Run: headless pygame with SDL's dummy video driver; simulated clock (each Clock.tick advances the game by its frame time, no real sleeping); random seed 0; keys injected as events and as key.get_pressed() state; mouse plan: one left click at the window centre at the start of phase 2, then a move to the lower-right quarter at the start of phase 3.
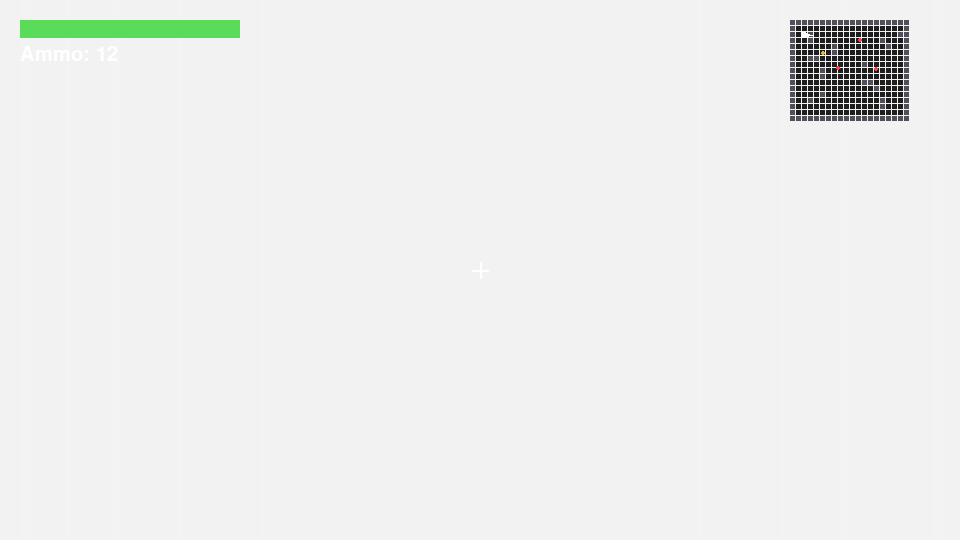
Frame 1 of 4 · flips 1–60 · no input
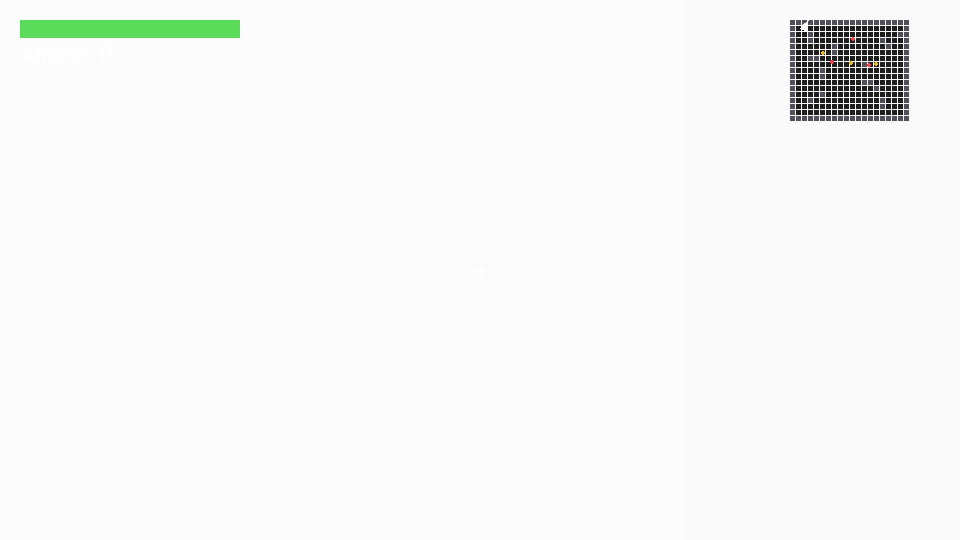
Frame 2 of 4 · flips 61–180 · clicked the window centre · tapped SPACE, RETURN · held RIGHT (→), D
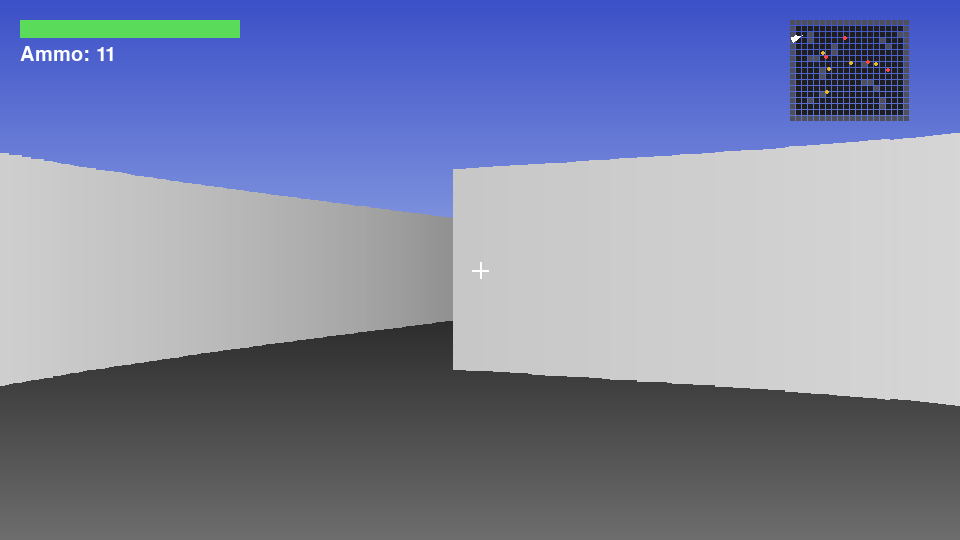
Frame 3 of 4 · flips 181–300 · moved the mouse to the lower-right quarter · held DOWN (↓), S
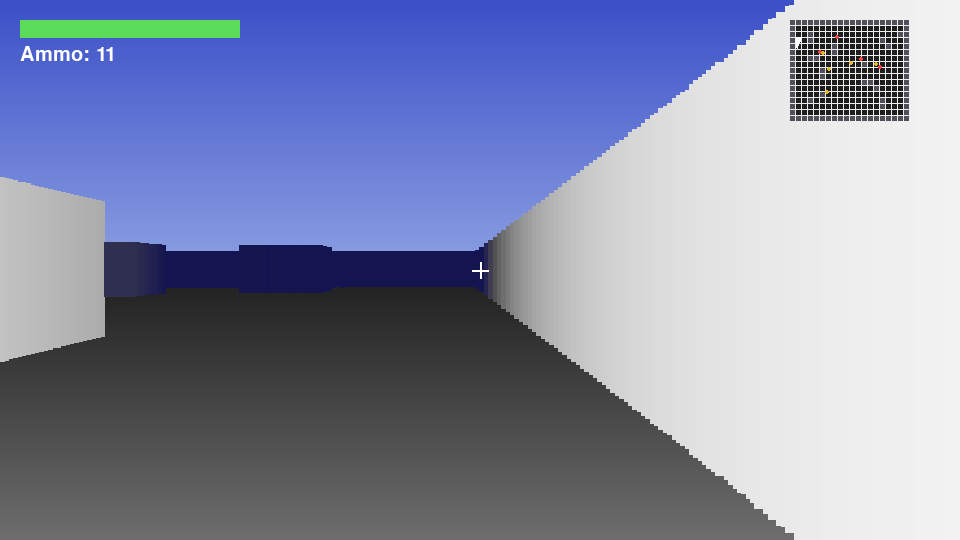
Frame 4 of 4 · flips 301–420 · held LEFT (←), A, UP (↑), W

The pygame program that drew these frames:

import math
import random
import pygame

# ----------------------------
# Survival FPS Game Prototype
# ----------------------------

pygame.init()
pygame.font.init()

WIDTH, HEIGHT = 960, 540
screen = pygame.display.set_mode((WIDTH, HEIGHT))
pygame.display.set_caption("Mini FPS - Survival Mode")
clock = pygame.time.Clock()

# Colors
BLACK = (0, 0, 0)
WHITE = (255, 255, 255)
RED = (255, 70, 70)
GREEN = (90, 220, 90)
BLUE = (70, 120, 255)
GRAY = (80, 80, 90)
DARK = (15, 15, 20)
GOLD = (230, 185, 40)

# Map Definition (20 columns x 17 rows)
MAP = [
    "####################",
    "#..................#",
    "#..#..............##",
    "#..#...........#...#",
    "#......#........#..#",
    "#......#...........#",
    "#..##..............#",
    "#...........#......#",
    "#....#.............#",
    "#....#.............#",
    "#...........##.....#",
    "#.............#....#",
    "#....#.............#",
    "#..#...........#...#",
    "#..............#...#",
    "#..................#",
    "####################",
]

MAP_WIDTH = len(MAP[0])
MAP_HEIGHT = len(MAP)

class Player:
    def __init__(self):
        self.x = 2.5
        self.y = 2.5
        self.angle = 0.0
        self.fov = math.radians(70)
        self.speed = 2.3
        self.turn_speed = 2.2
        self.health = 100
        self.ammo = 12

    def move(self, keys):
        dx, dy = 0.0, 0.0
        if keys[pygame.K_w]:
            dx += math.cos(self.angle) * self.speed
            dy += math.sin(self.angle) * self.speed
        if keys[pygame.K_s]:
            dx -= math.cos(self.angle) * self.speed
            dy -= math.sin(self.angle) * self.speed
        if keys[pygame.K_a]:
            dx += math.cos(self.angle - math.pi / 2) * self.speed
            dy += math.sin(self.angle - math.pi / 2) * self.speed
        if keys[pygame.K_d]:
            dx += math.cos(self.angle + math.pi / 2) * self.speed
            dy += math.sin(self.angle + math.pi / 2) * self.speed

        nx = self.x + dx * 0.016
        ny = self.y + dy * 0.016
        if not is_wall(nx, self.y):
            self.x = nx
        if not is_wall(self.x, ny):
            self.y = ny

    def turn(self, direction):
        self.angle += direction * self.turn_speed * 0.016

    def shoot(self):
        if self.ammo <= 0:
            return False
        self.ammo -= 1
        return True

def is_wall(x, y):
    grid_x = int(x)
    grid_y = int(y)
    if grid_x < 0 or grid_y < 0 or grid_x >= MAP_WIDTH or grid_y >= MAP_HEIGHT:
        return True
    return MAP[grid_y][grid_x] == '#'

def distance(a_x, a_y, b_x, b_y):
    return math.hypot(b_x - a_x, b_y - a_y)

def get_random_empty_floor():
    while True:
        rx = random.uniform(1.5, MAP_WIDTH - 1.5)
        ry = random.uniform(1.5, MAP_HEIGHT - 1.5)
        if not is_wall(rx, ry) and distance(rx, ry, player.x, player.y) > 4.0:
            return rx, ry

def cast_ray(player, ray_angle):
    step = 0.02
    max_dist = 20
    dist = 0.0
    hit = False
    while dist < max_dist and not hit:
        x = player.x + math.cos(ray_angle) * dist
        y = player.y + math.sin(ray_angle) * dist
        if is_wall(x, y):
            hit = True
        dist += step
    return dist

def draw_background():
    sky = pygame.Surface((WIDTH, HEIGHT // 2))
    for y in range(sky.get_height()):
        c = 60 + int(y / sky.get_height() * 80)
        color = (c, c + 20, 180 + c // 3)
        pygame.draw.line(sky, color, (0, y), (WIDTH, y))
    screen.blit(sky, (0, 0))

    floor = pygame.Surface((WIDTH, HEIGHT // 2))
    for y in range(floor.get_height()):
        c = 30 + int(y / floor.get_height() * 80)
        color = (c, c, c)
        pygame.draw.line(floor, color, (0, y), (WIDTH, y))
    screen.blit(floor, (0, HEIGHT // 2))

def draw_walls(player):
    num_rays = 220
    fov = player.fov
    start_angle = player.angle - fov / 2
    step = fov / num_rays

    wall_columns = []
    for i in range(num_rays):
        ray_angle = start_angle + i * step
        dist = cast_ray(player, ray_angle)
        corrected = dist * math.cos(ray_angle - player.angle)
        if corrected < 0.0001:
            corrected = 0.0001
        wall_height = min(HEIGHT, (HEIGHT * 0.85) / corrected)
        shade = max(20, 255 - int(corrected * 25))
        color = (shade, shade, max(80, shade))
        wall_columns.append((wall_height, color))

    column_width = WIDTH / num_rays
    for i, (wall_height, color) in enumerate(wall_columns):
        x = int(i * column_width)
        y = HEIGHT // 2 - wall_height / 2
        pygame.draw.rect(screen, color, (x, y, max(2, int(column_width) + 1), wall_height))

class Enemy:
    def __init__(self, x, y):
        self.x = x
        self.y = y
        self.health = 100
        self.damage_cooldown = 0

    def update(self, player, dt):
        dist = distance(self.x, self.y, player.x, player.y)
        
        # Player Collision & Damage implementation
        if dist < 0.45:
            if self.damage_cooldown <= 0:
                player.health = max(0, player.health - 10)
                self.damage_cooldown = 1000  # 1 second invincibility window frame
            
            # Slide enemy backward away from player to prevent clipping
            angle = math.atan2(self.y - player.y, self.x - player.x)
            self.x = player.x + math.cos(angle) * 0.46
            self.y = player.y + math.sin(angle) * 0.46
        else:
            angle_to_player = math.atan2(player.y - self.y, player.x - self.x)
            dx = math.cos(angle_to_player) * 0.7 * 0.016
            dy = math.sin(angle_to_player) * 0.7 * 0.016
            if not is_wall(self.x + dx, self.y):
                self.x += dx
            if not is_wall(self.x, self.y + dy):
                self.y += dy
                
        if self.damage_cooldown > 0:
            self.damage_cooldown -= dt

    def draw(self, player):
        rel_x = self.x - player.x
        rel_y = self.y - player.y
        dist = math.hypot(rel_x, rel_y)
        if dist < 0.2:
            return
        angle = math.atan2(rel_y, rel_x) - player.angle
        angle = (angle + math.pi) % (2 * math.pi) - math.pi
        
        if abs(angle) > player.fov / 2 + 0.4:
            return
            
        screen_x = WIDTH / 2 + math.tan(angle) * WIDTH / (2 * math.tan(player.fov / 2))
        sprite_height = min(HEIGHT, (HEIGHT / dist) * 1.8)
        sprite_width = sprite_height * 0.7
        sprite_y = HEIGHT / 2 - sprite_height / 2
        sprite_rect = pygame.Rect(screen_x - sprite_width / 2, sprite_y, sprite_width, sprite_height)

        if dist < 8:
            # DYNAMIC DAMAGE TRANSPARENCY: Blends red down based on remaining health percentage
            health_percentage = max(0.0, min(1.0, self.health / 100.0))
            
            # The red channel drops, fading them into a ghostly dark shade
            r = int(70 + (185 * health_percentage))
            g = int(20 * health_percentage)
            b = int(20 * health_percentage)
            enemy_color = (r, g, b)
            
            pygame.draw.rect(screen, enemy_color, sprite_rect)


class AmmoPickup:
    def __init__(self, x, y):
        self.x = x
        self.y = y
        self.bob_timer = random.uniform(0, 10)

    def update(self, player):
        self.bob_timer += 0.05
        if distance(self.x, self.y, player.x, player.y) < 0.4:
            player.ammo = min(30, player.ammo + 12)
            return True  
        return False

    def draw(self, player):
        rel_x = self.x - player.x
        rel_y = self.y - player.y
        dist = math.hypot(rel_x, rel_y)
        if dist < 0.2:
            return
        angle = math.atan2(rel_y, rel_x) - player.angle
        angle = (angle + math.pi) % (2 * math.pi) - math.pi
        
        if abs(angle) > player.fov / 2 + 0.4:
            return
            
        screen_x = WIDTH / 2 + math.tan(angle) * WIDTH / (2 * math.tan(player.fov / 2))
        sprite_height = min(HEIGHT, (HEIGHT / dist) * 0.6)
        sprite_width = sprite_height * 1.0
        
        bob_offset = math.sin(self.bob_timer) * (sprite_height * 0.15)
        sprite_y = (HEIGHT / 2) + (sprite_height * 0.2) + bob_offset
        
        sprite_rect = pygame.Rect(screen_x - sprite_width / 2, sprite_y, sprite_width, sprite_height)
        if dist < 8:
            pygame.draw.rect(screen, GREEN, sprite_rect, border_radius=3)
            pygame.draw.rect(screen, GOLD, (screen_x - sprite_width/4, sprite_y + sprite_height/3, sprite_width/2, sprite_height/3))


hud_font = pygame.font.SysFont(None, 30)
game_over_font = pygame.font.SysFont(None, 70)

# Initialize Entities
enemies = [Enemy(8.5, 8.5), Enemy(12.5, 3.5), Enemy(15.0, 8.5)]
ammo_pickups = [AmmoPickup(5.5, 5.5)]
player = Player()

enemy_spawn_timer = 0
ammo_spawn_timer = 0
hitmarker_timer = 0  # <--- ADD THIS LINE HERE

pygame.mouse.set_visible(False)
pygame.event.set_grab(True)

running = True
while running:
    dt = clock.tick(60)
    mouse_dx = 0

    enemy_spawn_timer += dt
    ammo_spawn_timer += dt

    if hitmarker_timer > 0:            # <--- ADD THESE TWO LINES
        hitmarker_timer -= dt          # <--- TO FADE OUT THE HITMARKER

    # Spawner: Max 7 enemies, spawns every 4 seconds
    if enemy_spawn_timer >= 4000:
        enemy_spawn_timer = 0
        if len(enemies) < 7:
            ex, ey = get_random_empty_floor()
            enemies.append(Enemy(ex, ey))

    # Spawner: Ammo items spawn every 1 seconds (approx 2.5 per min)
    if ammo_spawn_timer >= 1000:
        ammo_spawn_timer = 0
        if len(ammo_pickups) < 5:
            ax, ay = get_random_empty_floor()
            ammo_pickups.append(AmmoPickup(ax, ay))

    for event in pygame.event.get():
        if event.type == pygame.QUIT:
            running = False
        elif event.type == pygame.KEYDOWN:
            if event.key == pygame.K_ESCAPE:
                running = False
            if event.key == pygame.K_r and player.ammo < 12:
                player.ammo = 12
        elif event.type == pygame.MOUSEMOTION:
            mouse_dx += event.rel[0]
        elif event.type == pygame.MOUSEBUTTONDOWN:
            if event.button == 1 and player.health > 0:
                shot_ok = player.shoot()
                if shot_ok:
                    for enemy in enemies[:]:
                        dx = enemy.x - player.x
                        dy = enemy.y - player.y
                        dist = math.hypot(dx, dy)
                        aim_angle = math.atan2(dy, dx)
                        angle_diff = (aim_angle - player.angle + math.pi) % (2 * math.pi) - math.pi
                        if dist < 6 and abs(angle_diff) < 0.18:
                            enemy.health -= 35
                            hitmarker_timer = 150  # <--- ADD THIS LINE (Lasts 150 milliseconds)
                            if enemy.health <= 0:
                                enemies.remove(enemy)

    if player.health > 0:
        keys = pygame.key.get_pressed()
        player.move(keys)
        player.turn(1 if keys[pygame.K_RIGHT] else 0)
        player.turn(-1 if keys[pygame.K_LEFT] else 0)
        if mouse_dx != 0:
            player.angle += math.radians(mouse_dx * 0.12)

        if is_wall(player.x, player.y):
            player.x, player.y = 2.5, 2.5

        for enemy in enemies:
            enemy.update(player, dt)
            
        for pickup in ammo_pickups[:]:
            if pickup.update(player):
                ammo_pickups.remove(pickup)

    # Rendering Scene
    draw_background()
    draw_walls(player)
    
    render_queue = []
    for e in enemies:
        render_queue.append((distance(player.x, player.y, e.x, e.y), e))
    for p in ammo_pickups:
        render_queue.append((distance(player.x, player.y, p.x, p.y), p))
        
    render_queue.sort(key=lambda item: item[0], reverse=True)
    for _, entity in render_queue:
        entity.draw(player)

    # UI Health Bar & Ammo
    pygame.draw.rect(screen, BLACK, (20, 20, 220, 18))
    if player.health > 0:
        pygame.draw.rect(screen, GREEN, (20, 20, 220 * (player.health / 100), 18))
    
    label = hud_font.render(f"Ammo: {player.ammo}", True, WHITE)
    screen.blit(label, (20, 45))

    # Crosshair
    cx, cy = WIDTH // 2, HEIGHT // 2
    pygame.draw.line(screen, WHITE, (cx - 8, cy), (cx + 8, cy), 2)
    pygame.draw.line(screen, WHITE, (cx, cy - 8), (cx, cy + 8), 2)

    # Minimap
    mini_size = 150
    mini_x = WIDTH - mini_size - 20
    mini_y = 20
    for gy, row in enumerate(MAP):
        for gx, cell in enumerate(row):
            color = GRAY if cell == '#' else (30, 30, 30)
            pygame.draw.rect(screen, color, (mini_x + gx * 6, mini_y + gy * 6, 5, 5))
            
    for enemy in enemies:
        pygame.draw.circle(screen, RED, (int(mini_x + enemy.x * 6), int(mini_y + enemy.y * 6)), 2)
    for pickup in ammo_pickups:
        pygame.draw.circle(screen, GOLD, (int(mini_x + pickup.x * 6), int(mini_y + pickup.y * 6)), 2)

    # ==========================================
    # GEOMETRY DASH WAVE STYLE PLAYER INDICATOR
    # ==========================================
    # 1. Get the center position of the player on the minimap
    px = mini_x + player.x * 6
    py = mini_y + player.y * 6
    
    # 2. Calculate the three corner points of the wave triangle based on player.angle
    # The tip points forward, the other two points form the back corners
    tip_x = px + math.cos(player.angle) * 7
    tip_y = py + math.sin(player.angle) * 7
    
    back_left_x = px + math.cos(player.angle + math.radians(140)) * 5
    back_left_y = py + math.sin(player.angle + math.radians(140)) * 5
    
    back_right_x = px + math.cos(player.angle - math.radians(140)) * 5
    back_right_y = py + math.sin(player.angle - math.radians(140)) * 5
    
    # 3. Draw the sleek solid white Wave icon triangle
    pygame.draw.polygon(screen, WHITE, [(tip_x, tip_y), (back_left_x, back_left_y), (back_right_x, back_right_y)])
    
    pygame.draw.circle(screen, WHITE, (int(mini_x + player.x * 6), int(mini_y + player.y * 6)), 3)

    if player.health <= 0:
        go_lbl = game_over_font.render("GAME OVER", True, RED)
        screen.blit(go_lbl, (WIDTH//2 - go_lbl.get_width()//2, HEIGHT//2 - 80))
        esc_lbl = hud_font.render("Press ESC to exit game", True, WHITE)
        screen.blit(esc_lbl, (WIDTH//2 - esc_lbl.get_width()//2, HEIGHT//2 + 10))



    pygame.display.flip()

pygame.quit()
